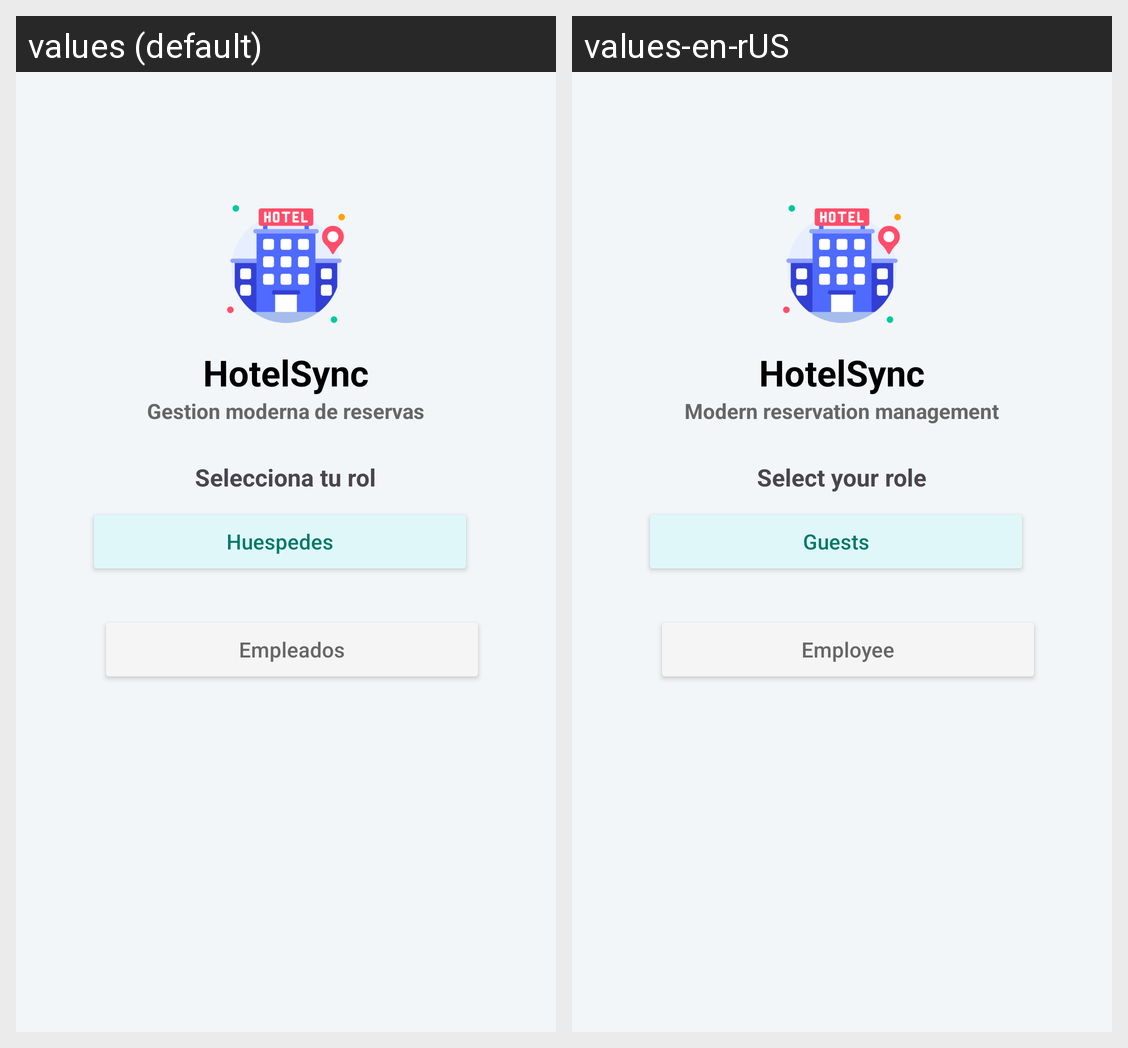

The same Android screen rendered under two of its app's locales, left to right. List the strings drawn on it with the default value and each locale's translation.
Android screen res/layout/activity_main.xml rendered under 2 locales, left to right: values (default), values-en-rUS. Device: Nexus 5 (rendered at 1080×1920; each locale shown at half size, 540×960, under a caption strip naming it); theme Theme.HotelSync.
Strings drawn on this screen, with the default value and each locale's value (text and hints the layout hard-codes, and strings that could not be matched under every locale, appear in the picture but are not listed):

labelDescrip
  values: Gestion moderna de reservas
  values-en-rUS: Modern reservation management

listRole
  values: Selecciona tu rol
  values-en-rUS: Select your role

btnHuesped
  values: Huespedes
  values-en-rUS: Guests

btnEmpleado
  values: Empleados
  values-en-rUS: Employee
